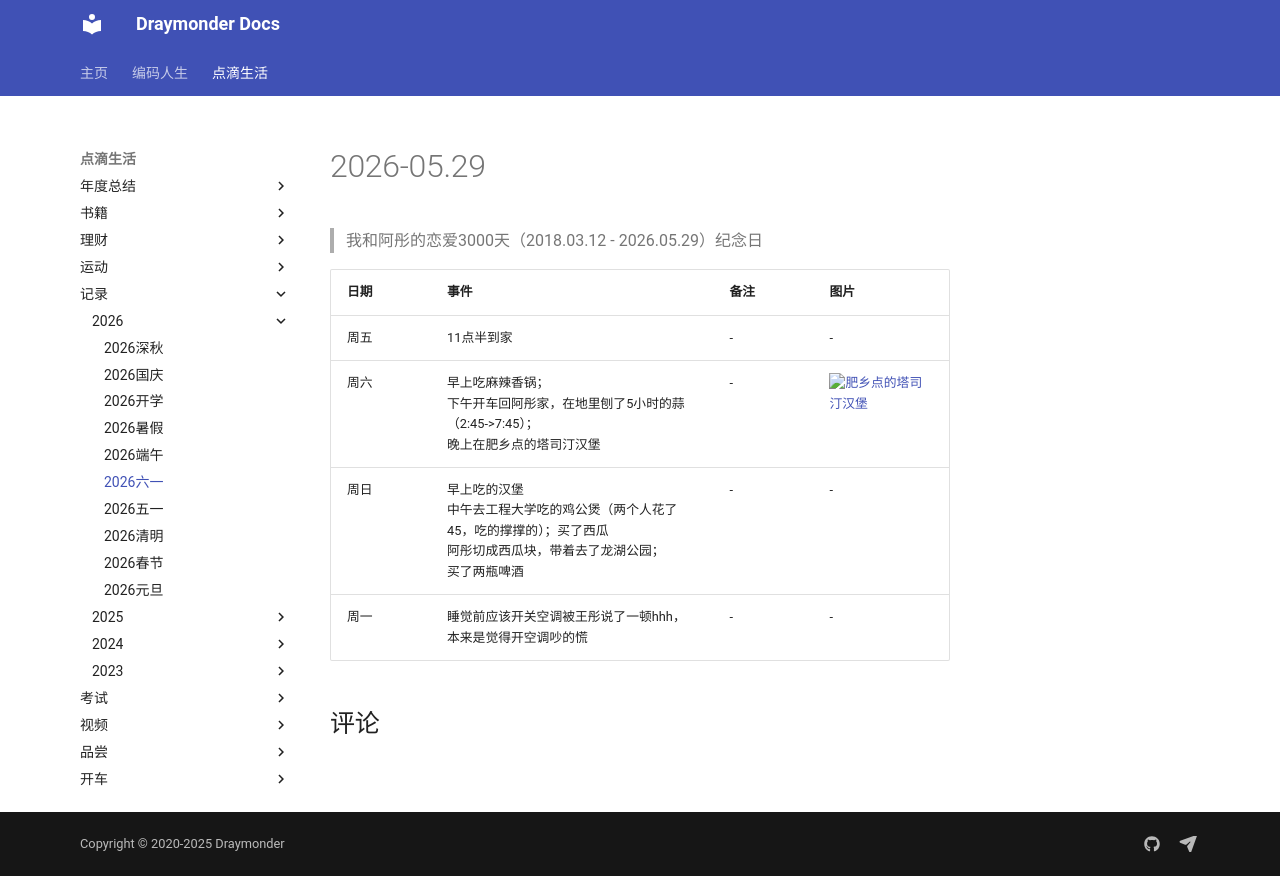

repository: Draymonders/draymonders.github.io · page: enjoy/record/2026/2026-0529/index.html · generator: mkdocs

# 2026-05.29

> 我和阿彤的恋爱3000天（2018.03.12 - 2026.05.29）纪念日

| 日期 | 事件 | 备注 | 图片 |
| -- | -- | -- | -- |
| 周五 | 11点半到家 | - | - |
| 周六 | 早上吃麻辣香锅；<br/>下午开车回阿彤家，在地里刨了5小时的蒜（2:45->7:45）；<br/>晚上在肥乡点的塔司汀汉堡 | - | <img src="./day2-1.jpg" alt="肥乡点的塔司汀汉堡" width="100px" height="100px"/> |
| 周日 | 早上吃的汉堡<br/>中午去工程大学吃的鸡公煲（两个人花了45，吃的撑撑的）；买了西瓜<br/>阿彤切成西瓜块，带着去了龙湖公园；<br/>买了两瓶啤酒 | - | - |
| 周一 | 睡觉前应该开关空调被王彤说了一顿hhh，本来是觉得开空调吵的慌 | - | - |
